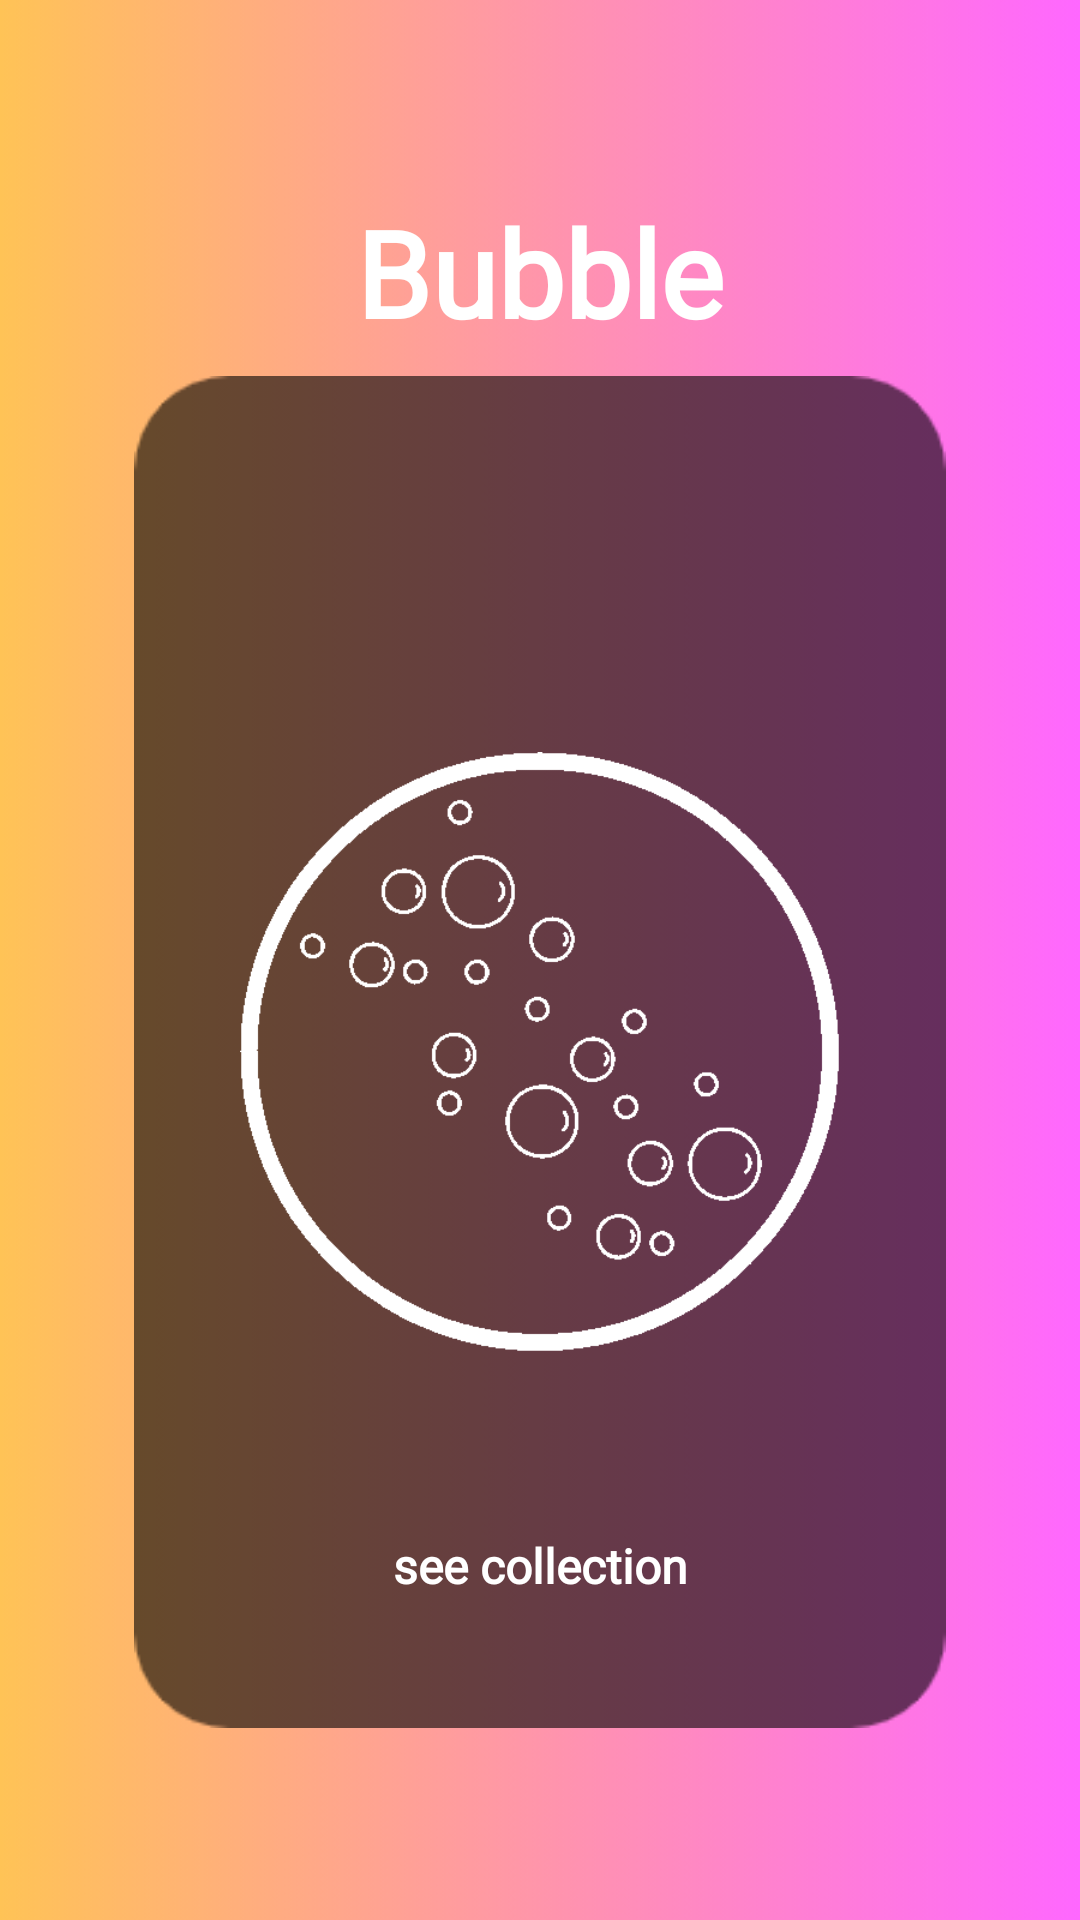

Layout XML and referenced resources for this Android screen:
<!-- AndroidManifest.xml: application theme AppTheme -->
<!-- res/layout/frag2_layout.xml -->
<?xml version="1.0" encoding="utf-8"?>
<androidx.constraintlayout.widget.ConstraintLayout xmlns:android="http://schemas.android.com/apk/res/android"
    xmlns:app="http://schemas.android.com/apk/res-auto"
    xmlns:tools="http://schemas.android.com/tools"
    android:layout_width="match_parent"
    android:layout_height="match_parent">

    <ImageView
        android:id="@+id/bg2"
        android:layout_width="0dp"
        android:layout_height="0dp"
        android:scaleType="fitXY"
        app:layout_constraintBottom_toBottomOf="parent"
        app:layout_constraintEnd_toEndOf="parent"
        app:layout_constraintStart_toStartOf="parent"
        app:layout_constraintTop_toTopOf="parent"
        app:srcCompat="@drawable/grad2" />

    <TextView
        android:id="@+id/heading3"
        android:layout_width="wrap_content"
        android:layout_height="wrap_content"
        android:layout_marginBottom="8dp"
        android:layout_marginTop="64dp"
        android:fontFamily="@font/montserrat_alternates"
        android:text="Bubble"
        android:textColor="@android:color/background_light"
        android:textSize="40sp"
        android:textStyle="bold"
        app:layout_constraintBottom_toTopOf="@+id/poster3"
        app:layout_constraintEnd_toEndOf="parent"
        app:layout_constraintHorizontal_bias="0.5"
        app:layout_constraintStart_toStartOf="parent"
        app:layout_constraintTop_toTopOf="parent" />

    <ImageView
        android:id="@+id/poster2"
        android:layout_width="0dp"
        android:layout_height="0dp"
        android:layout_marginBottom="64dp"
        android:layout_marginEnd="32dp"
        android:layout_marginStart="32dp"
        android:layout_marginTop="8dp"
        android:alpha="0.6"
        android:onClick="posterClick"
        android:tag="2"
        app:layout_constraintBottom_toBottomOf="parent"
        app:layout_constraintEnd_toEndOf="parent"
        app:layout_constraintHorizontal_bias="0.5"
        app:layout_constraintStart_toStartOf="parent"
        app:layout_constraintTop_toBottomOf="@+id/heading3"
        app:srcCompat="@drawable/poster_background" />

    <ImageView
        android:id="@+id/collection_logo"
        android:layout_width="0dp"
        android:layout_height="0dp"
        android:layout_marginStart="48dp"
        android:layout_marginEnd="48dp"
        android:layout_marginTop="108dp"
        android:layout_marginBottom="108dp"
        app:layout_constraintTop_toTopOf="@id/poster2"
        app:layout_constraintBottom_toBottomOf="@id/poster2"
        android:src="@drawable/bubbleposter"
        app:layout_constraintStart_toStartOf="@id/poster2"
        app:layout_constraintEnd_toEndOf="@id/poster2"/>

    <Button
        android:id="@+id/button2"
        style="@style/Widget.AppCompat.Button.Borderless"
        android:layout_width="wrap_content"
        android:layout_height="wrap_content"
        android:background="@android:color/transparent"
        android:fontFamily="@font/montserrat_alternates"
        android:onClick="posterClick"
        android:tag="2"
        android:text="    see collection    "
        android:textColor="@android:color/white"
        android:textSize="16sp"
        android:textAllCaps="false"
        android:textStyle="bold"
        app:layout_constraintBottom_toBottomOf="@+id/poster2"
        app:layout_constraintTop_toBottomOf="@id/collection_logo"
        app:layout_constraintStart_toStartOf="@+id/poster2"
        app:layout_constraintEnd_toEndOf="@+id/poster2" />

</androidx.constraintlayout.widget.ConstraintLayout>
<!-- resources referenced by this layout -->
<resources>
  <!-- drawable bubbleposter: png bitmap (drawable, 15369 bytes) -->
  <!-- drawable grad2: png bitmap (drawable-hdpi, 71299 bytes) -->
  <!-- drawable poster_background: png bitmap (drawable-v24, 4968 bytes) -->
  <style name="AppTheme" parent="Theme.AppCompat.DayNight">
          
          <item name="colorPrimary">@color/colorPrimary</item>
          <item name="colorPrimaryDark">@color/colorPrimaryDark</item>
          <item name="colorAccent">@color/colorAccent</item>
          <item name="android:navigationBarColor">@color/colorPrimary</item>
          <item name="bottomSheetDialogTheme">@style/AppBottomSheetDialogTheme</item>
          <item name="android:actionOverflowButtonStyle">@style/MyActionButtonOverflow</item>
      </style>
  <color name="colorPrimary">#202020</color>
  <color name="colorPrimaryDark">#202020</color>
  <color name="colorAccent">#ff8587</color>
  <style name="AppBottomSheetDialogTheme" parent="Theme.Design.Light.BottomSheetDialog">
          <item name="bottomSheetStyle">@style/AppModalStyle</item>
      </style>
  <style name="MyActionButtonOverflow" parent="android:style/Widget.Holo.ActionButton.Overflow">
          <item name="android:src">@drawable/material_more</item>
      </style>
  <style name="AppModalStyle" parent="Widget.Design.BottomSheet.Modal">
          <item name="android:background">@drawable/rounded_dialog</item>
      </style>
  <!-- drawable rounded_dialog (drawable) -->
  <?xml version="1.0" encoding="utf-8"?>
  <shape xmlns:android="http://schemas.android.com/apk/res/android"
      android:shape="rectangle">
      <solid android:color="@color/bottomDialogBackground"
             android:alpha="0" />
      <corners android:topLeftRadius="28dp"
          android:topRightRadius="28dp"/>
  
  </shape>
  <color name="bottomDialogBackground">#FFFFFF</color>
</resources>
